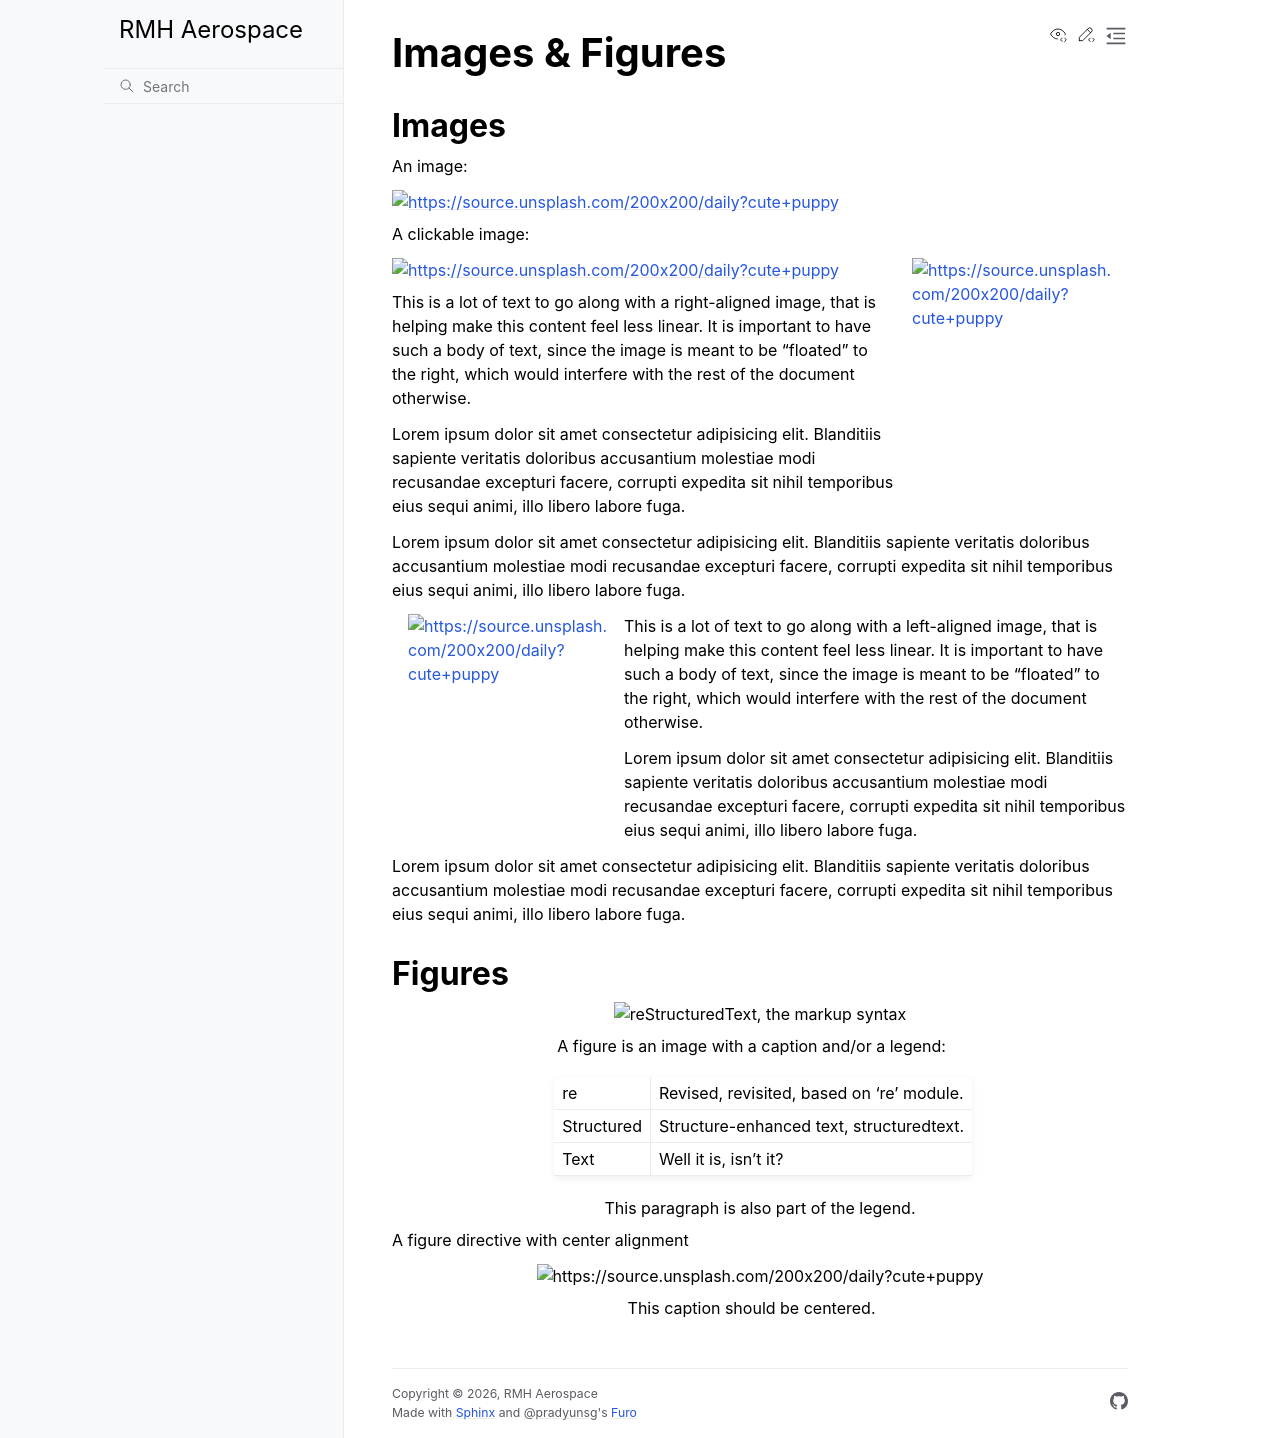

repository: aq18507/rmhaerospace · page: kitchen-sink/images.html · generator: sphinx

..
   Copyright (c) 2021 Pradyun Gedam
   Licensed under Creative Commons Attribution-ShareAlike 4.0 International License
   SPDX-License-Identifier: CC-BY-SA-4.0

================
Images & Figures
================

Images
------

An image:

.. image:: https://source.unsplash.com/200x200/daily?cute+puppy
   :height: 200
   :width: 200

A clickable image:

.. image:: https://source.unsplash.com/200x200/daily?cute+puppy
   :target: https://unsplash.com/
   :height: 200
   :width: 200

.. image:: https://source.unsplash.com/200x200/daily?cute+puppy
   :align: right
   :height: 200
   :width: 200

This is a lot of text to go along with a right-aligned image, that is
helping make this content feel less linear. It is important to have such
a body of text, since the image is meant to be "floated" to the right,
which would interfere with the rest of the document otherwise.

Lorem ipsum dolor sit amet consectetur adipisicing elit. Blanditiis
sapiente veritatis doloribus accusantium molestiae modi recusandae
excepturi facere, corrupti expedita sit nihil temporibus eius sequi
animi, illo libero labore fuga.

Lorem ipsum dolor sit amet consectetur adipisicing elit. Blanditiis
sapiente veritatis doloribus accusantium molestiae modi recusandae
excepturi facere, corrupti expedita sit nihil temporibus eius sequi
animi, illo libero labore fuga.

.. image:: https://source.unsplash.com/200x200/daily?cute+puppy
   :align: left
   :height: 200
   :width: 200

This is a lot of text to go along with a left-aligned image, that is
helping make this content feel less linear. It is important to have such
a body of text, since the image is meant to be "floated" to the right,
which would interfere with the rest of the document otherwise.

Lorem ipsum dolor sit amet consectetur adipisicing elit. Blanditiis
sapiente veritatis doloribus accusantium molestiae modi recusandae
excepturi facere, corrupti expedita sit nihil temporibus eius sequi
animi, illo libero labore fuga.

Lorem ipsum dolor sit amet consectetur adipisicing elit. Blanditiis
sapiente veritatis doloribus accusantium molestiae modi recusandae
excepturi facere, corrupti expedita sit nihil temporibus eius sequi
animi, illo libero labore fuga.

Figures
-------

.. figure:: https://source.unsplash.com/200x200/daily?cute+puppy
   :alt: reStructuredText, the markup syntax

   A figure is an image with a caption and/or a legend:

   +------------+-----------------------------------------------+
   | re         | Revised, revisited, based on 're' module.     |
   +------------+-----------------------------------------------+
   | Structured | Structure-enhanced text, structuredtext.      |
   +------------+-----------------------------------------------+
   | Text       | Well it is, isn't it?                         |
   +------------+-----------------------------------------------+

   This paragraph is also part of the legend.

A figure directive with center alignment

.. figure:: https://source.unsplash.com/200x200/daily?cute+puppy
   :align: center

   This caption should be centered.
